Run: headless pygame with SDL's dummy video driver; simulated clock (each Clock.tick advances the game by its frame time, no real sleeping); random seed 0; keys injected as events and as key.get_pressed() state; no mouse input.
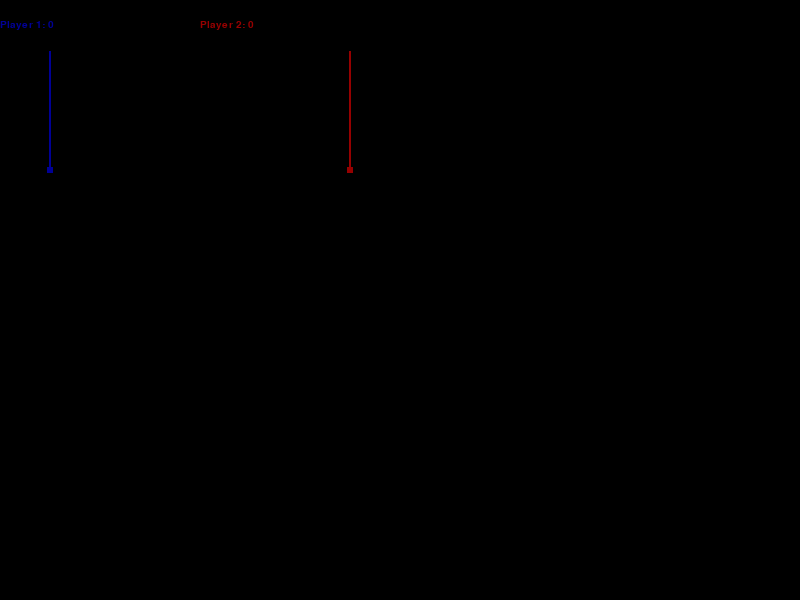
Frame 1 of 1 · flips 1–60 · no input

The pygame program that drew these frames:

import pygame
import sys
import random
import math
from pygame.locals import *


# ---------------------------------------------
# Line
# ---------------------------------------------
class Line:

  def __init__(self,w):
    self.line = list()
    self.bounds = list()
    self.width = w
    self.bounds.append((0,0))

  def addVertex(self,x,y):
    coor = (x,y)
    #print str(coor);
    self.bounds.insert(len(self.bounds)-1,coor)

  def isHit(self,xCoor,yCoor):
    hit = False
    x = 1

    while x<len(self.bounds) and not hit:
      hit = self.inLineZone(self.bounds[x][0],self.bounds[x][1],self.bounds[x-1][0],self.bounds[x-1][1],xCoor,yCoor)
      x=x+1
    return hit

  def changeCurrLoc(self,x,y):
    self.bounds[len(self.bounds)-1] = (x,y)

  def inLineZone(self, x1, y1, x2, y2, xLoc, yLoc):
    if x1==x2:
      if y1-y2>0:
        if xLoc==x1 and yLoc < y1 and yLoc > y2:
          return True
        else:
          return False
      elif y1-y2<0:
        if xLoc==x1 and yLoc < y2 and yLoc > y1:
          return True
        else:
          return False
    elif y1==y2:
      if x1-x2>0:
        if yLoc==y1 and xLoc < x1 and yLoc > x2:
         return True
        else:
         return False
      elif x1-x2<0:
        if yLoc==y1 and xLoc < x2 and xLoc >x1:
          return True
        else:
          return False

  def addDraw(self,x,y,color):
    data = (x,y,color)
    self.line.append(data)
  def drawLines(self, dispWindow):
    for n in self.line:
      pygame.draw.rect(dispWindow,n[2],(int(n[0]-self.width//2), int(n[1]-self.width//2), int(self.width), int(self.width)))
  def printBound(self):
    print(self.bounds)


# ---------------------------------------------
# Racer
# ---------------------------------------------
class Racer:

  player = 0
  xPos=0
  yPos=0
  color=(0,0,0)
  v = 2
  w = 6 # Width
  p = []
  angle = 180;
  t = False
  tc = (0,0,0)

  def __init__(self, x, y, color, player):
    self.xPos = x
    self.yPos = y
    self.color = color
    self.angle = 90
    self.p = player
    self.v=2
    self.w=6

  def move(self):
    self.xPos = self.xPos + math.cos(math.radians(self.angle))*self.v
    self.yPos = self.yPos + math.sin(math.radians(self.angle))*self.v

  def draw(self, dispWindow):
    pygame.draw.rect(dispWindow,self.color,(int(self.xPos-self.w//2), int(self.yPos-self.w//2), int(self.w), int(self.w)))


# ---------------------------------------------
# Game
# ---------------------------------------------
class Game: 
  
  def __init__(self):
    self.gameOn = False
    self.turnOff = False
    self.p1_controls = [K_d,K_a,K_s,K_w]
    self.p2_controls = [K_RIGHT,K_LEFT,K_DOWN,K_UP]    
    self.FPS = 30
    self.FPSCLOCK = pygame.time.Clock()
    self.HEIGHT = 600
    self.WIDTH  = 800
    self.dispWindow = pygame.display.set_mode((self.WIDTH,self.HEIGHT),0,32)
    self.p1Points = 0
    self.p2Points = 0
    self.redCount = 0
    self.bluCount = 0
  
  def init(self):
    self.blue = Racer(50,50,(0,0,150),self.p1_controls)
    self.red  = Racer(350,50,(150,0,0),self.p2_controls)
    self.bluBound = Line(2)
    self.redBound = Line(2)
    self.bluBound.addVertex(self.blue.xPos,self.blue.yPos)
    self.redBound.addVertex(self.red.xPos,self.red.yPos)
    self.gameOn = True

  def start(self):
   
    pygame.init()
    self.init()
    self.loop()
    pygame.quit()
  
  def loop(self):

    while not self.gameOver():
      self.update()
      self.draw()
      self.FPSCLOCK.tick(self.FPS)

  def controls(Racer,Line, event):
    if event.type==KEYDOWN and event.key == Racer.p[0]:
      if(math.sin(math.radians(Racer.angle))== 1.0):
        Racer.angle= Racer.angle-90
        Line.addVertex(Racer.xPos,Racer.yPos)

      if(math.sin(math.radians(Racer.angle))==-1.0):
        Racer.angle = Racer.angle+90
        Line.addVertex(Racer.xPos,Racer.yPos)

    if event.type==KEYDOWN and event.key == Racer.p[1]:
      if(math.sin(math.radians(Racer.angle))== 1.0):
        Racer.angle= Racer.angle+90
        Line.addVertex(Racer.xPos,Racer.yPos)
      if(math.sin(math.radians(Racer.angle))==-1.0):
        Racer.angle = Racer.angle-90
        Line.addVertex(Racer.xPos,Racer.yPos)

    if event.type==KEYDOWN and event.key == Racer.p[2]:
      if(math.cos(math.radians(Racer.angle))== 1.0):
        Racer.angle= Racer.angle+90
        Line.addVertex(Racer.xPos,Racer.yPos)
      if(math.cos(math.radians(Racer.angle))==-1.0):
        Racer.angle = Racer.angle-90
        Line.addVertex(Racer.xPos,Racer.yPos)

    if event.type==KEYDOWN and event.key == Racer.p[3]:
      if(math.cos(math.radians(Racer.angle))== 1.0):
        Racer.angle= Racer.angle-90
        Line.addVertex(Racer.xPos,Racer.yPos)
      if(math.cos(math.radians(Racer.angle))==-1.0):
        Racer.angle = Racer.angle+90
        Line.addVertex(Racer.xPos,Racer.yPos)

  def update(self):
    #handle events
    if self.gameOn: 
      for event in pygame.event.get():
        if event.type==QUIT:
          self.turnOff = True
          return

        controls(self.red,self.redBound, event)
        controls(self.blue,self.bluBound, event)

      self.red.move()
      self.redCount = self.redCount+1
      self.blue.move()
      self.bluCount = self.bluCount+1
      if self.redCount%10==0:
        self.redBound.changeCurrLoc(self.red.xPos,self.red.yPos)
      if self.bluCount%10==0:
        self.bluBound.changeCurrLoc(self.blue.xPos,self.blue.yPos)


      if(self.blue.xPos > self.WIDTH or self.blue.xPos < 0):
        self.p2Points = self.p2Points+1
        self.gameOn = False
      if(self.blue.yPos > self.WIDTH or self.blue.yPos < 0):
        self.p2Points = self.p2Points+1
        self.gameOn = False
      if(self.red.xPos > self.WIDTH or self.red.xPos < 0):
        self.p1Points = self.p1Points+1
        self.gameOn = False
      if(self.red.yPos > self.WIDTH or self.red.yPos < 0):
        self.p1Points = self.p1Points+1
        self.gameOn = False

      #print "red loc "+ str((red.xPos,blue.yPos))
      if self.redBound.isHit(self.red.xPos,self.red.yPos) or self.bluBound.isHit(self.red.xPos,self.red.yPos):
        self.p1Points = self.p1Points+1
        #print "red Hit - ("+str(self.red.xPos)+","+str(self.red.yPos)+")"
        self.gameOn = False

      if self.redBound.isHit(self.blue.xPos,self.blue.yPos) or self.bluBound.isHit(self.blue.xPos,self.blue.yPos):
        self.p2Points = self.p2Points+1
        # print "blue Hit - ("+str(self.blue.xPos)+","+str(self.blue.yPos)+")"
        self.gameOn = False
    else:
      self.init()

  def gameOver(self):
    return self.p1Points == 5 or self.p2Points == 5 or self.turnOff
      
  def draw(self):
    pygame.draw.rect(self.dispWindow,(255,255,255),(0,40, self.WIDTH,2))
    myfont = pygame.font.SysFont("monospace", 15)
    blueText = myfont.render("Player 1: "+ str(self.p1Points), 1, self.blue.color)
    redText = myfont.render("Player 2: "+str(self.p2Points),1,self.red.color)
    self.dispWindow.fill((0,0,0))
    self.dispWindow.blit(blueText,(0,20))
    self.dispWindow.blit(redText,(200,20))
    self.redBound.addDraw(self.red.xPos,self.red.yPos,self.red.color)
    self.bluBound.addDraw(self.blue.xPos,self.blue.yPos,self.blue.color)
    self.redBound.drawLines(self.dispWindow)
    self.bluBound.drawLines(self.dispWindow)
    self.red.draw(self.dispWindow)
    self.blue.draw(self.dispWindow)
    pygame.display.update() 


# ---------------------------------------------
# Main
# ---------------------------------------------
def main():

  game = Game()

  try:
    game.start()

  except Exception as e:
    print(e)

main()
